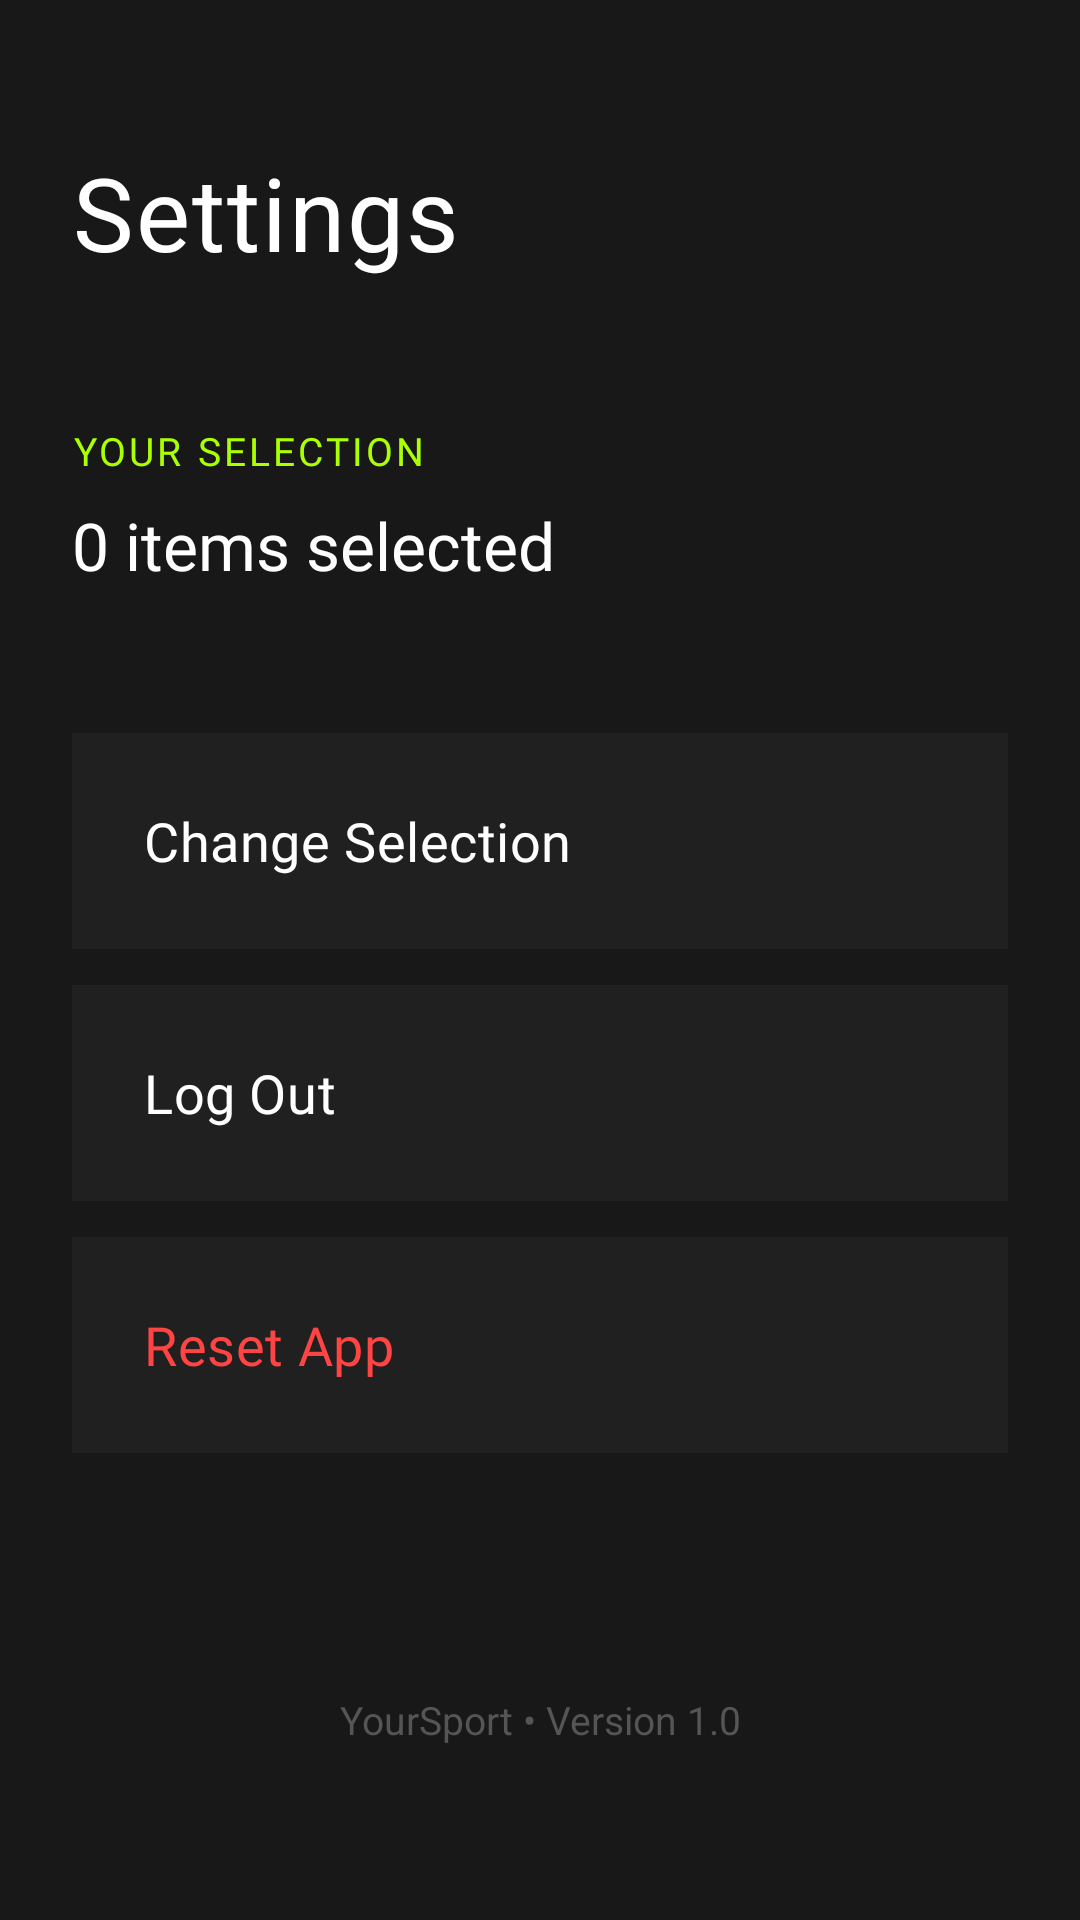

Layout XML and referenced resources for this Android screen:
<!-- AndroidManifest.xml: application theme Theme.YourSport -->
<!-- res/layout/fragment_settings.xml -->
﻿<?xml version="1.0" encoding="utf-8"?>
<LinearLayout xmlns:android="http://schemas.android.com/apk/res/android"
    android:layout_width="match_parent"
    android:layout_height="match_parent"
    android:orientation="vertical"
    android:background="#181818"
    android:paddingStart="24dp"
    android:paddingEnd="24dp"
    android:paddingTop="48dp">

<TextView
        android:layout_width="wrap_content"
        android:layout_height="wrap_content"
        android:text="Settings"
        android:textColor="#FFFFFF"
        android:textSize="34sp"
        android:fontFamily="@font/font_oswald_bold"
        android:letterSpacing="0.02"
        android:layout_marginBottom="48dp"/>

<TextView
        android:layout_width="wrap_content"
        android:layout_height="wrap_content"
        android:text="YOUR SELECTION"
        android:textColor="#AAFF00"
        android:textSize="13sp"
        android:fontFamily="@font/font_oswald_bold"
        android:letterSpacing="0.08"

        android:layout_marginBottom="8dp"/>

    <TextView
        android:id="@+id/tv_selected_count"
        android:layout_width="wrap_content"
        android:layout_height="wrap_content"
        android:text="0 items selected"
        android:textColor="#FFFFFF"
        android:textSize="22sp"
        android:fontFamily="@font/font_oswald_bold"
        android:layout_marginBottom="48dp"/>

<LinearLayout
        android:id="@+id/btn_change_selection"
        android:layout_width="match_parent"
        android:layout_height="72dp"
        android:background="#202020"
        android:gravity="center_vertical"
        android:paddingStart="24dp"
        android:paddingEnd="24dp"
        android:layout_marginBottom="12dp">

        <TextView
            android:layout_width="0dp"
            android:layout_height="wrap_content"
            android:layout_weight="1"
            android:text="Change Selection"
            android:textColor="#FFFFFF"
            android:textSize="18sp"
            android:fontFamily="@font/font_oswald_bold"
            android:letterSpacing="0.01"/>

    </LinearLayout>

    <LinearLayout
        android:id="@+id/btn_logout"
        android:layout_width="match_parent"
        android:layout_height="72dp"
        android:background="#202020"
        android:gravity="center_vertical"
        android:paddingStart="24dp"
        android:paddingEnd="24dp"
        android:layout_marginBottom="12dp">

        <TextView
            android:layout_width="0dp"
            android:layout_height="wrap_content"
            android:layout_weight="1"
            android:text="Log Out"
            android:textColor="#FFFFFF"
            android:textSize="18sp"
            android:fontFamily="@font/font_oswald_bold"
            android:letterSpacing="0.01"/>
    </LinearLayout>

    <LinearLayout
        android:id="@+id/btn_reset_app"
        android:layout_width="match_parent"
        android:layout_height="72dp"
        android:background="#202020"
        android:gravity="center_vertical"
        android:paddingStart="24dp"
        android:paddingEnd="24dp">

        <TextView
            android:layout_width="0dp"
            android:layout_height="wrap_content"
            android:layout_weight="1"
            android:text="Reset App"
            android:textColor="#FF4444"
            android:textSize="18sp"
            android:fontFamily="@font/font_oswald_bold"
            android:letterSpacing="0.01"/>
    </LinearLayout>

<TextView
        android:layout_width="match_parent"
        android:layout_height="wrap_content"
        android:text="YourSport • Version 1.0"
        android:textColor="#555555"
        android:textSize="13sp"
        android:gravity="center"

        android:layout_marginTop="80dp"/>

</LinearLayout>
<!-- resources referenced by this layout -->
<resources>
  <style name="Theme.YourSport" parent="Base.Theme.YourSport" />
  <style name="Base.Theme.YourSport" parent="Theme.Material3.DayNight.NoActionBar">
          
          
      </style>
</resources>
